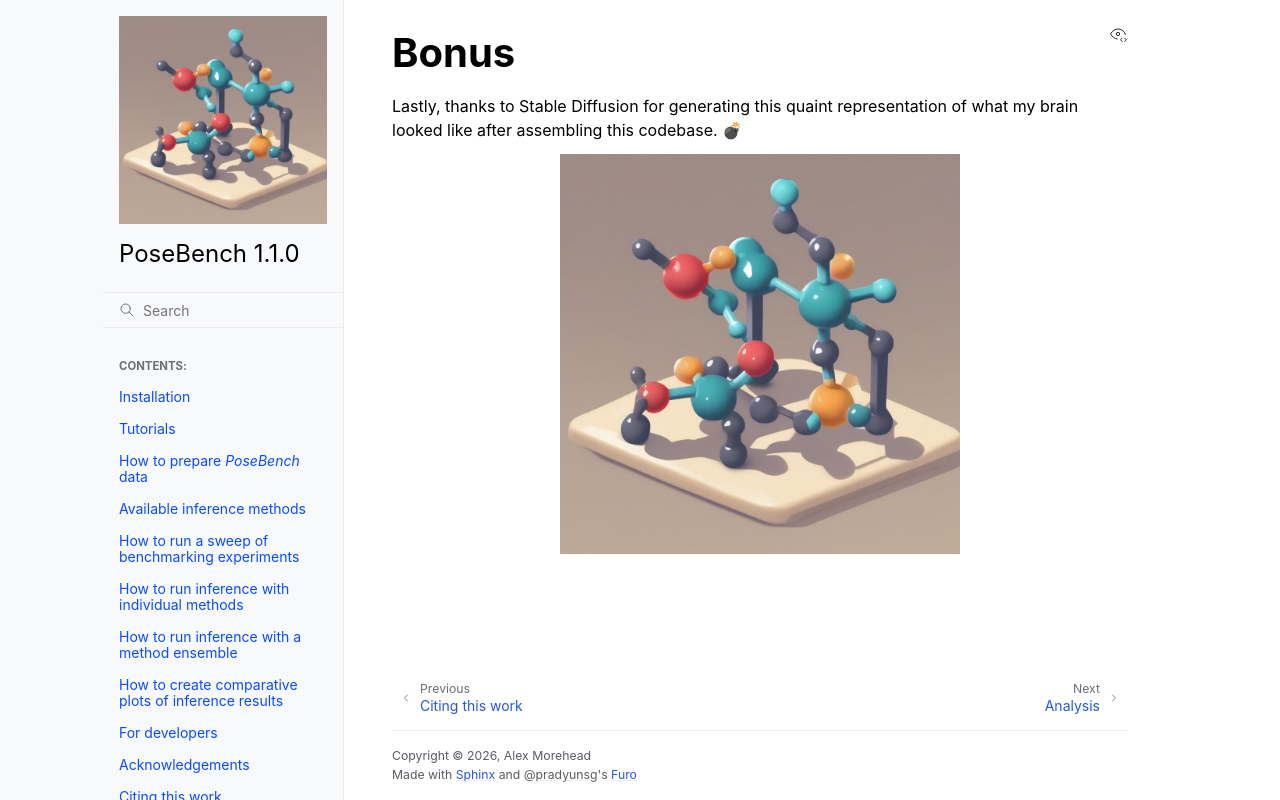

repository: BioinfoMachineLearning/PoseBench · page: bonus.html · generator: sphinx

Bonus
================

.. mdinclude:: ../../README.md
    :start-line: 1353
    :end-line: 1355

.. image:: ./_static/WorkBench.jpeg
  :alt: My brain after building PoseBench
  :align: center
  :width: 400
